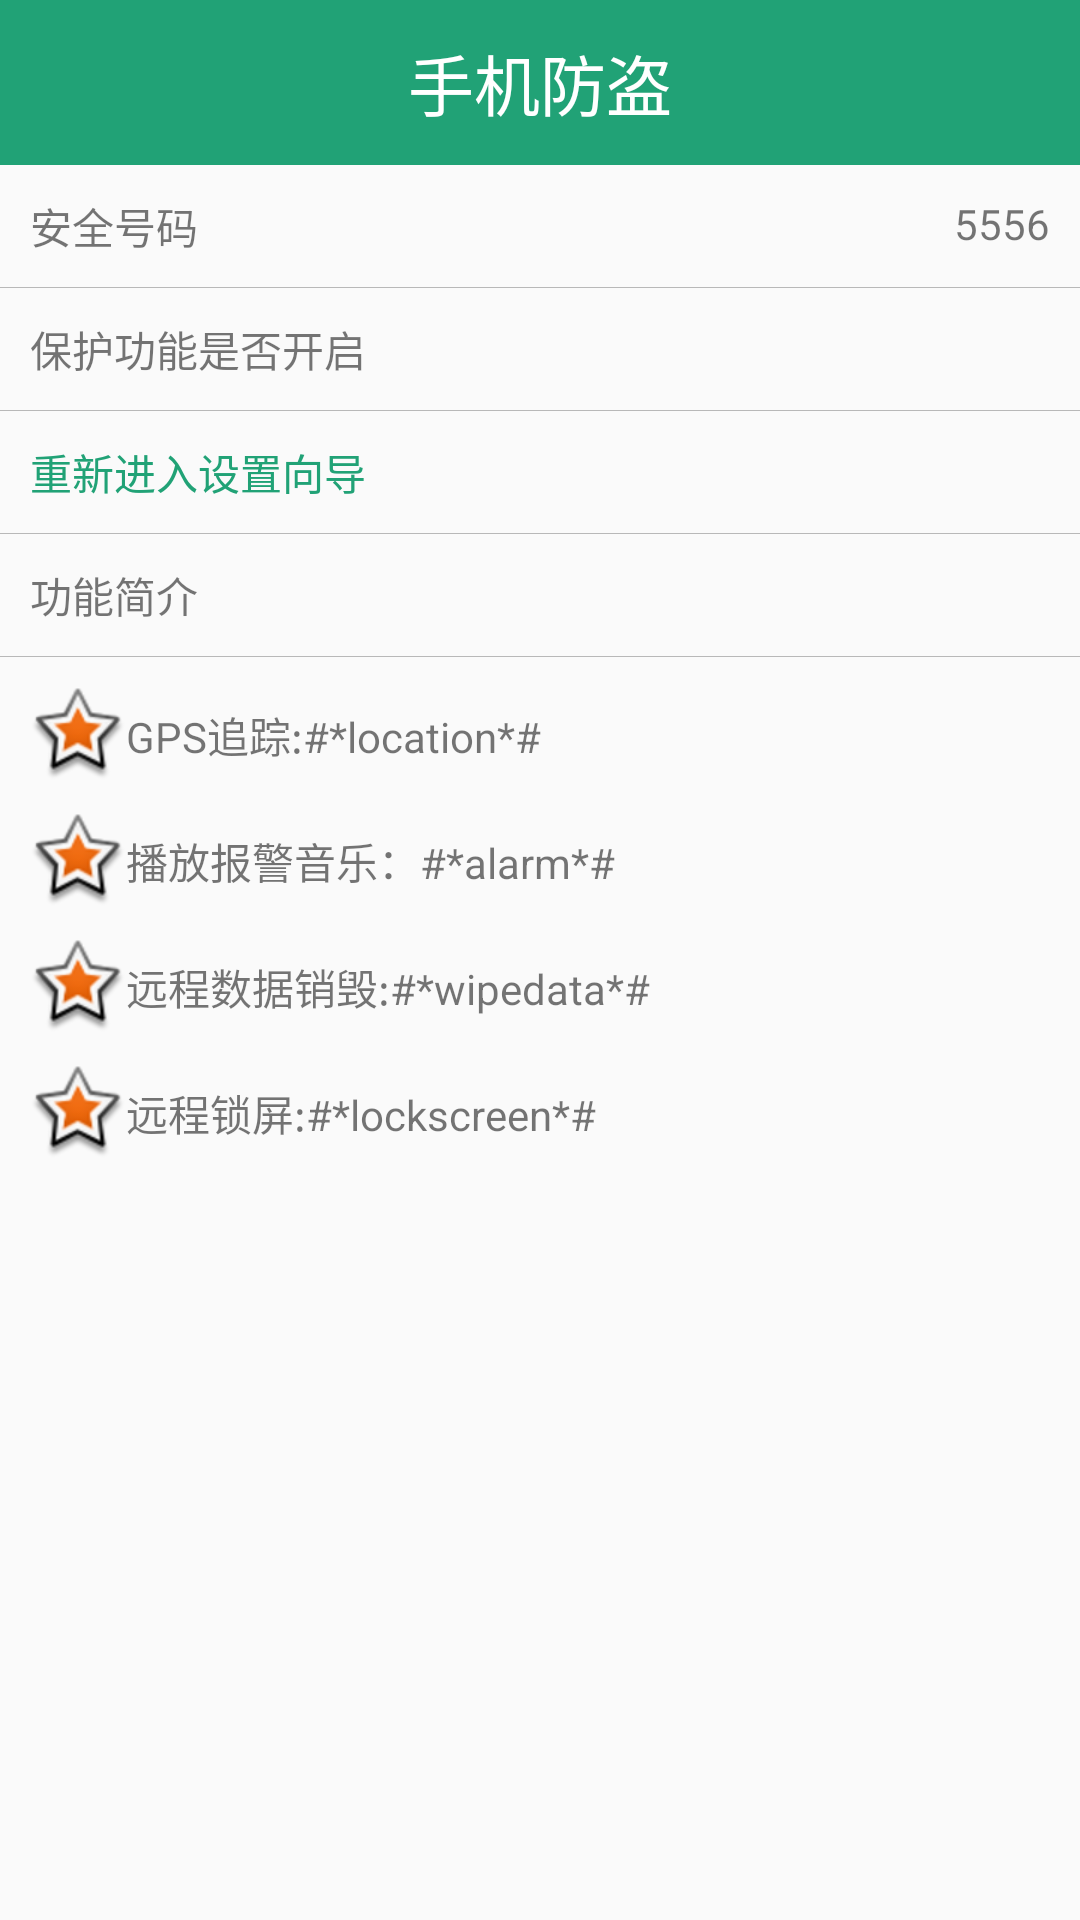

The Android layout XML behind this screen, and the referenced resources:
<!-- AndroidManifest.xml: application theme MyTheme -->
<!-- res/layout/activity_find.xml -->
<?xml version="1.0" encoding="utf-8"?>
<LinearLayout
        xmlns:android="http://schemas.android.com/apk/res/android"

        android:layout_width="match_parent"
        android:layout_height="match_parent"
        android:orientation="vertical">

    <TextView
            android:layout_width="fill_parent"
            android:layout_height="55dp"
            android:layout_alignParentLeft="true"
            android:layout_alignParentTop="true"

            android:background="#21A276"
            android:gravity="center"
            android:text="手机防盗"
            android:textColor="#fff"
            android:textSize="22sp"/>
    <RelativeLayout
            android:layout_width="fill_parent"
            android:layout_height="wrap_content"
            android:layout_marginTop="10dip"
    >

        <TextView
                android:layout_width="wrap_content"
                android:layout_height="wrap_content"
                android:layout_alignParentLeft="true"
                android:layout_marginLeft="10dp"
                android:text="安全号码"/>

        <TextView
                android:id="@+id/safePhoneNum"
                android:layout_width="wrap_content"
                android:layout_height="wrap_content"
                android:layout_alignParentRight="true"
                android:layout_marginRight="10dp"
                android:text="5556"/>
    </RelativeLayout>
    <View
            android:layout_width="fill_parent"
            android:layout_height="0.2dip"
            android:layout_marginTop="10dip"
            android:background="#44000000"/>

    <RelativeLayout
            android:layout_width="fill_parent"
            android:layout_height="wrap_content"
            android:layout_marginTop="10dip"
    >

        <TextView
                android:layout_width="wrap_content"
                android:layout_height="wrap_content"
                android:layout_alignParentLeft="true"
                android:layout_centerVertical="true"
                android:layout_marginLeft="10dp"
                android:text="保护功能是否开启"/>

        <ImageView
                android:id="@+id/protectStatus"
                android:layout_width="20dip"
                android:layout_height="20dip"
                android:layout_alignParentRight="true"
                android:layout_centerVertical="true"
                android:layout_marginRight="10dp"
                android:src="@mipmap/lock"/>

    </RelativeLayout>

    <View
            android:layout_width="fill_parent"
            android:layout_height="0.2dip"
            android:layout_marginTop="10dip"
            android:background="#44000000"/>

    <TextView
            android:layout_width="fill_parent"
            android:layout_height="wrap_content"
            android:layout_marginTop="10dip"
            android:layout_marginLeft="10dp"
            android:textColor="#21A276"
            android:onClick="reSetup"
            android:clickable="true"
            android:text="重新进入设置向导"/>
    <View
            android:layout_width="fill_parent"
            android:layout_height="0.2dip"
            android:layout_marginTop="10dip"
            android:background="#44000000"/>

    <TextView
            android:layout_width="wrap_content"
            android:layout_height="wrap_content"
            android:layout_marginTop="10dip"
            android:layout_marginLeft="10dp"
            android:text="功能简介"/>
    <View
            android:layout_width="fill_parent"
            android:layout_height="0.2dip"
            android:layout_marginTop="10dip"
            android:background="#44000000"/>

    <TextView
            style="@style/text_content"
            android:drawableLeft="@android:drawable/star_big_on"
            android:text="GPS追踪:#*location*#"/>

    <TextView
            style="@style/text_content"
            android:drawableLeft="@android:drawable/star_big_on"
            android:text="播放报警音乐：#*alarm*#"/>


    <TextView
            style="@style/text_content"
            android:drawableLeft="@android:drawable/star_big_on"
            android:text="远程数据销毁:#*wipedata*#"/>

    <TextView
            style="@style/text_content"
            android:drawableLeft="@android:drawable/star_big_on"
            android:text="远程锁屏:#*lockscreen*#"/>


</LinearLayout>
<!-- resources referenced by this layout -->
<resources>
  <style name="text_content">
          <item name="android:layout_width">fill_parent</item>
          <item name="android:layout_height">wrap_content</item>
          <item name="android:drawableLeft">@android:drawable/star_big_on</item>
          <item name="android:gravity">center_vertical</item>
          <item name="android:textSize">14sp</item>
          <item name="android:layout_marginLeft">10dp</item>
          <item name="android:layout_marginTop">10dp</item>
      </style>
  <style name="MyTheme" parent="AppTheme">
          <item name="android:windowNoTitle">true</item>
          <item name="android:windowFullscreen">true</item>
          <item name="android:windowActionBar">false</item>
      </style>
  <style name="AppTheme" parent="Theme.AppCompat.Light.DarkActionBar">
          
          <item name="colorPrimary">@color/colorPrimary</item>
          <item name="colorPrimaryDark">@color/colorPrimaryDark</item>
          <item name="colorAccent">@color/colorAccent</item>
      </style>
  <!-- not gathered from this repository: default colours our renderer supplied (Android Studio template values) -->
  <color name="colorPrimary">#FF6200EE</color>
  <color name="colorPrimaryDark">#FF3700B3</color>
  <color name="colorAccent">#FF03DAC5</color>
</resources>
